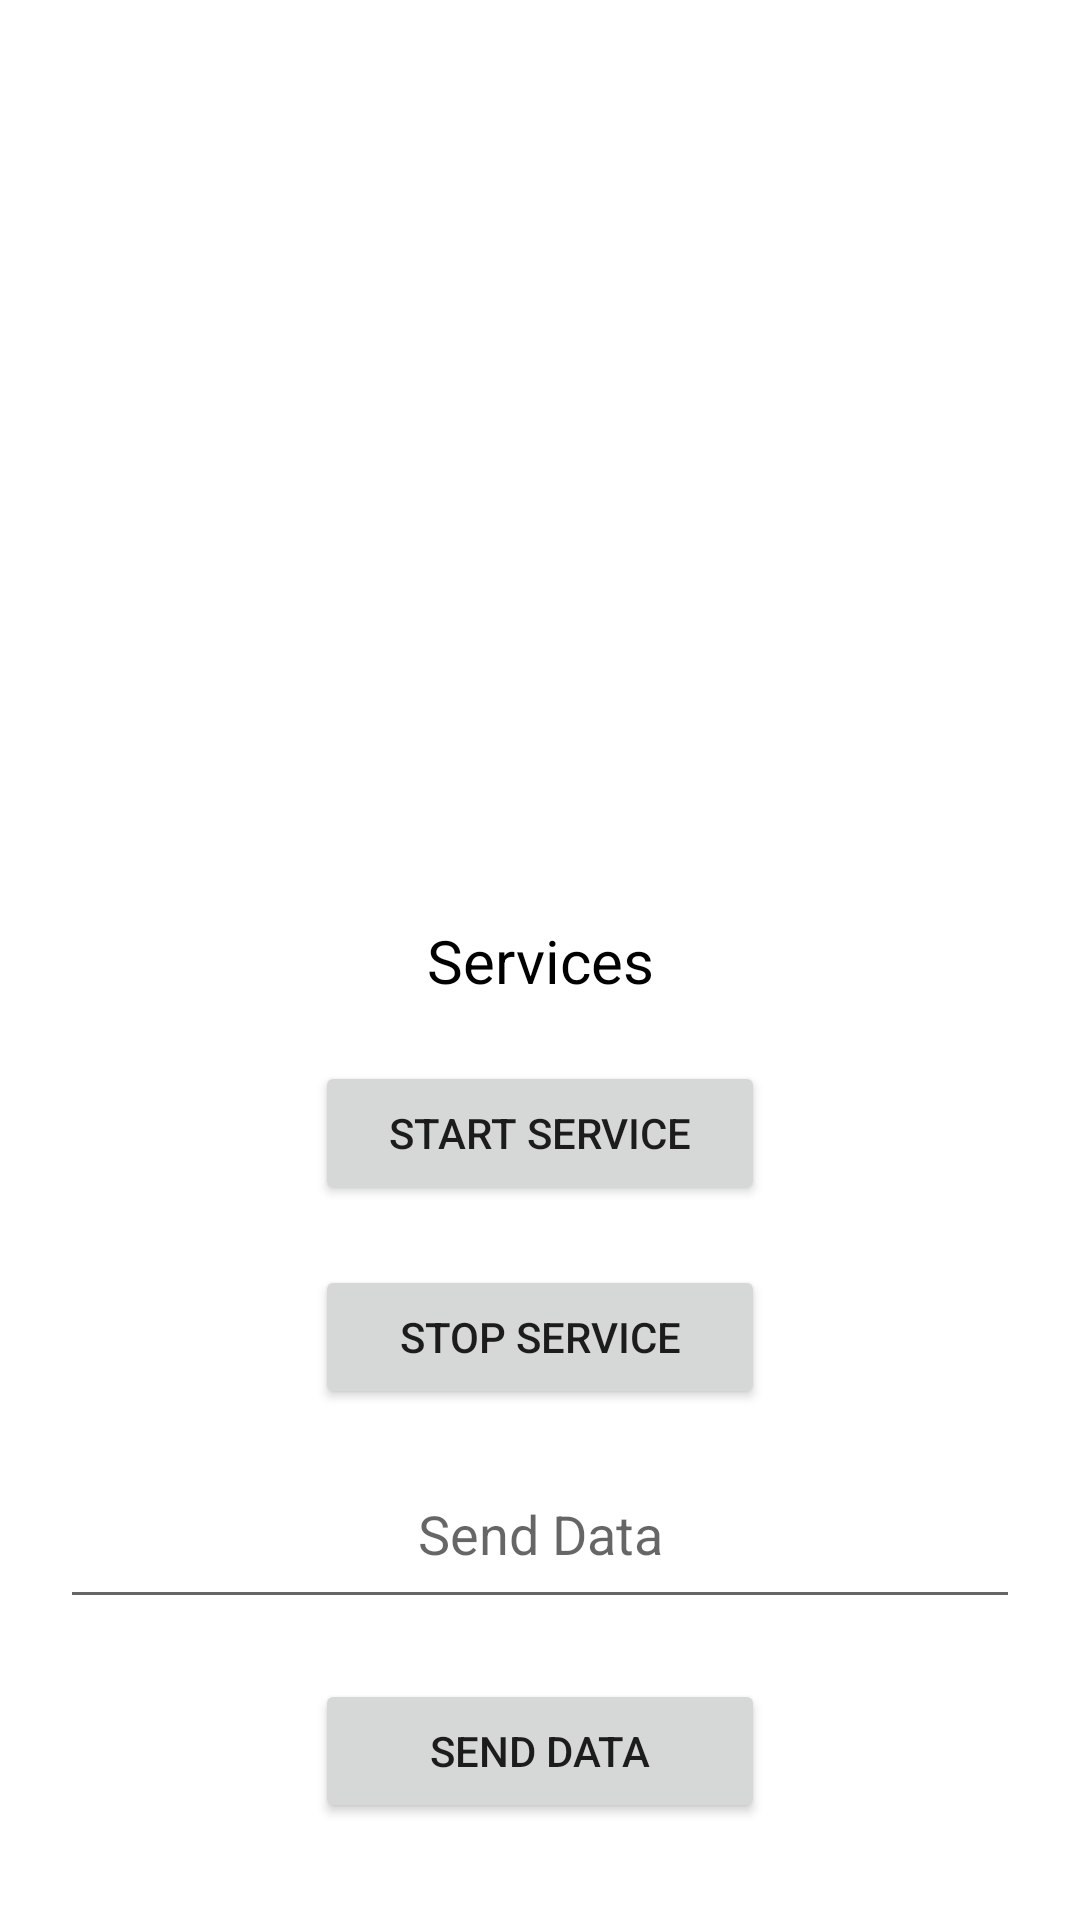

Layout XML and referenced resources for this Android screen:
<!-- AndroidManifest.xml: application theme Theme.RoomDbWithKotlin -->
<!-- res/layout/activity_service_acivity.xml -->
<?xml version="1.0" encoding="utf-8"?>
<androidx.constraintlayout.widget.ConstraintLayout xmlns:android="http://schemas.android.com/apk/res/android"
    xmlns:app="http://schemas.android.com/apk/res-auto"
    xmlns:tools="http://schemas.android.com/tools"
    android:layout_width="match_parent"
    android:layout_height="match_parent"
    tools:context=".services.ServiceAcivity">


    <TextView
        android:id="@+id/service_text"
        android:layout_width="wrap_content"
        android:layout_height="wrap_content"
        app:layout_constraintLeft_toLeftOf="parent"
        app:layout_constraintRight_toRightOf="parent"
        app:layout_constraintBottom_toBottomOf="parent"
        app:layout_constraintTop_toTopOf="parent"
        android:text="Services"
        android:textSize="20sp"
        android:textColor="@color/black"
        >
    </TextView>

    <Button
        android:layout_width="150dp"
        android:layout_height="wrap_content"
        android:text="Start Service"
        android:id="@+id/start_service_btn"
        android:layout_marginTop="20dp"
        app:layout_constraintLeft_toLeftOf="parent"
        app:layout_constraintRight_toRightOf="parent"
        app:layout_constraintTop_toBottomOf="@+id/service_text"
        >
    </Button>

    <Button
        android:layout_width="150dp"
        android:layout_height="wrap_content"
        android:text="Stop Service"
        android:id="@+id/stop_service_btn"
        android:layout_marginTop="20dp"
        app:layout_constraintLeft_toLeftOf="parent"
        app:layout_constraintRight_toRightOf="parent"
        app:layout_constraintTop_toBottomOf="@+id/start_service_btn"
        >
    </Button>

    <EditText
        android:id="@+id/edt_send_data"
        android:layout_width="match_parent"
        android:layout_height="60dp"
        android:layout_marginEnd="20dp"
        android:layout_marginTop="10dp"
        android:hint="Send Data"
        android:gravity="center"
        android:layout_marginStart="20dp"
        app:layout_constraintLeft_toLeftOf="parent"
        app:layout_constraintRight_toRightOf="parent"
        app:layout_constraintTop_toBottomOf="@+id/stop_service_btn"
        >
    </EditText>


    <Button
        android:layout_width="150dp"
        android:layout_height="wrap_content"
        android:text="Send Data"
        android:id="@+id/btn_send_data"
        android:layout_marginTop="20dp"
        app:layout_constraintLeft_toLeftOf="parent"
        app:layout_constraintRight_toRightOf="parent"
        app:layout_constraintTop_toBottomOf="@+id/edt_send_data"
        >
    </Button>





</androidx.constraintlayout.widget.ConstraintLayout>
<!-- resources referenced by this layout -->
<resources>
  <style name="Theme.RoomDbWithKotlin" parent="Theme.MaterialComponents.DayNight.DarkActionBar">
          
          <item name="colorPrimary">@color/purple_500</item>
          <item name="colorPrimaryVariant">@color/purple_700</item>
          <item name="colorOnPrimary">@color/white</item>
          
          <item name="colorSecondary">@color/teal_200</item>
          <item name="colorSecondaryVariant">@color/teal_700</item>
          <item name="colorOnSecondary">@color/black</item>
          
          <item name="android:statusBarColor" tools:targetApi="l">?attr/colorPrimaryVariant</item>
          
      </style>
  <!-- not gathered from this repository: default colours our renderer supplied (Android Studio template values) -->
  <color name="purple_500">#FF6200EE</color>
  <color name="purple_700">#FF3700B3</color>
  <color name="teal_200">#FF03DAC5</color>
  <color name="teal_700">#FF018786</color>
  <color name="black">#FF000000</color>
  <color name="white">#FFFFFFFF</color>
</resources>
